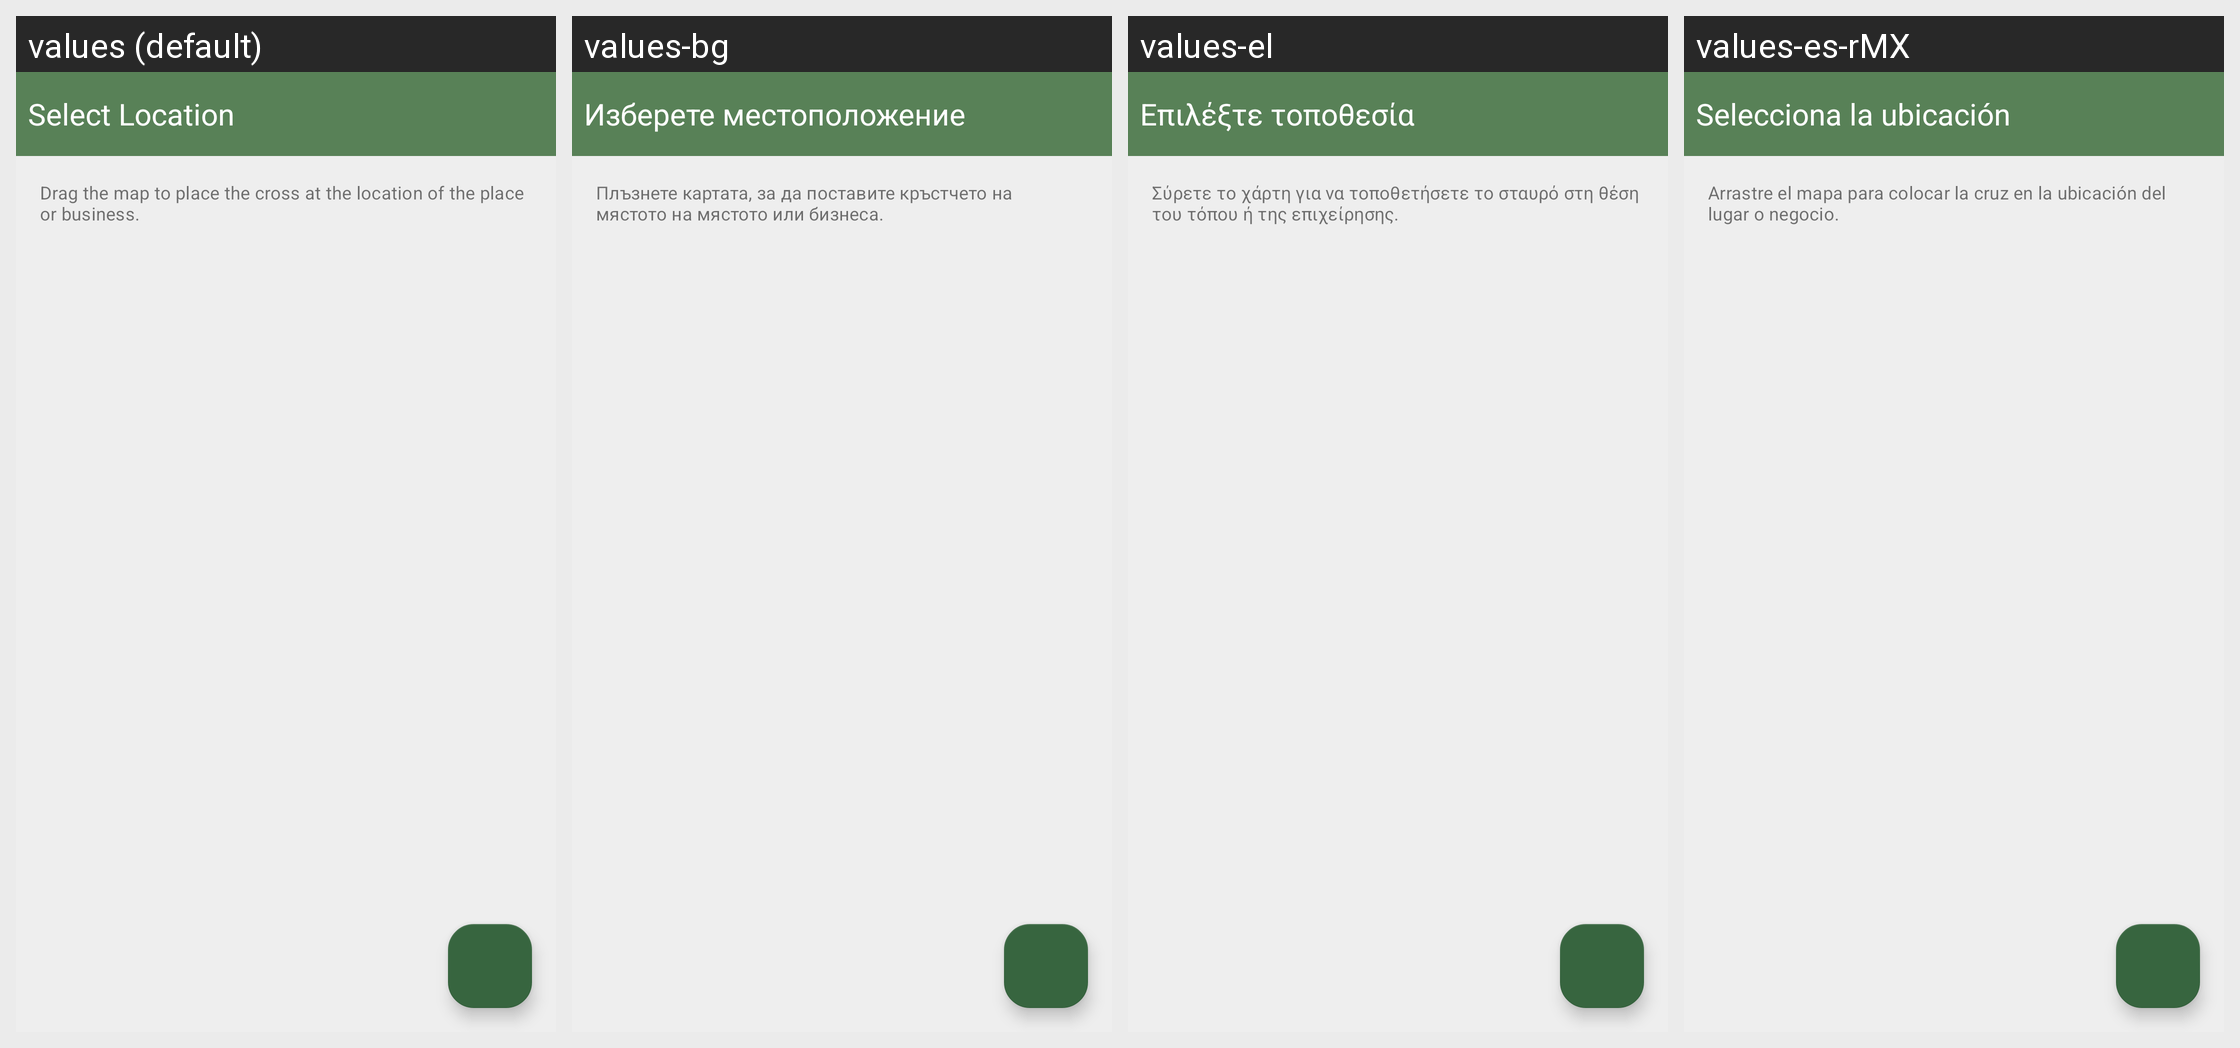

Locale-by-locale string values for the Android screen shown in this grid:
Android screen res/layout/position_chooser.xml rendered under 4 locales, left to right: values (default), values-bg, values-el, values-es-rMX. Device: Nexus 5 (rendered at 1080×1920; each locale shown at half size, 540×960, under a caption strip naming it); theme MwmTheme.
Other locales in the repository, not shown: values-af, values-ar, values-ast, values-az, values-be, values-bn, values-ca, values-cs, values-cy, values-da, values-de, values-en-rGB, values-es, values-et, values-eu, values-fa, values-fi, values-fr, values-fr-rCA, values-gl, values-gsw, values-hi, values-hr, values-hu, values-ia, values-in, values-is, values-it, values-iw, values-ja, values-kab, values-ko, values-lt, values-lv, values-ml, values-mr, values-mt, values-nb, values-nl, values-pl, values-pt, values-pt-rBR, values-ro, values-ru, values-sk, values-sl, values-sq, values-sr, values-sv, values-sw, values-th, values-tr, values-uk, values-vi, values-zh, values-zh-rTW.
Strings drawn on this screen, with the default value and each locale's value (text and hints the layout hard-codes, and strings that could not be matched under every locale, appear in the picture but are not listed):

editor_add_select_location
  values: Select Location
  values-bg: Изберете местоположение
  values-el: Επιλέξτε τοποθεσία
  values-es-rMX: Selecciona la ubicación  [from values-es]

editor_focus_map_on_location
  values: Drag the map to place the cross at the location of the place or business.
  values-bg: Плъзнете картата, за да поставите кръстчето на мястото на мястото или бизнеса.
  values-el: Σύρετε το χάρτη για να τοποθετήσετε το σταυρό στη θέση του τόπου ή της επιχείρησης.
  values-es-rMX: Arrastre el mapa para colocar la cruz en la ubicación del lugar o negocio.  [from values-es]
